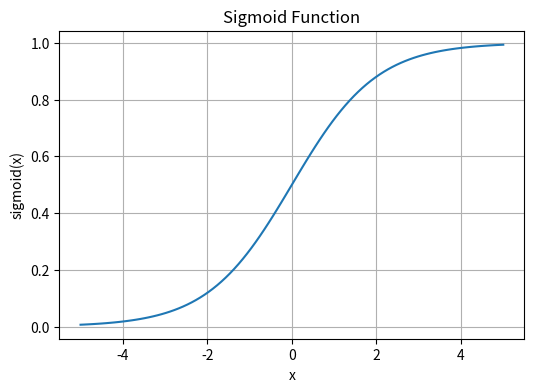
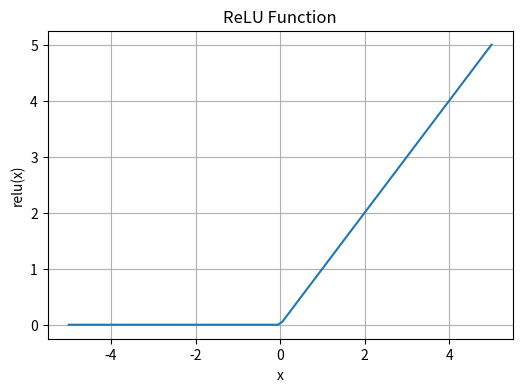
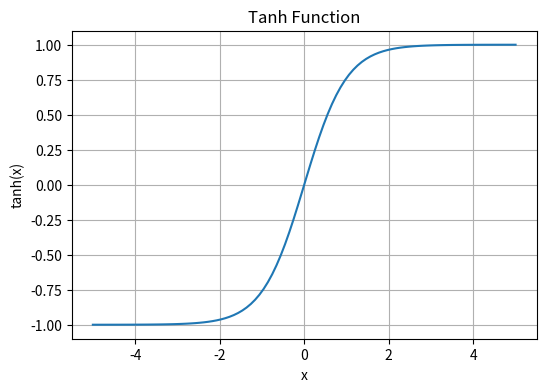
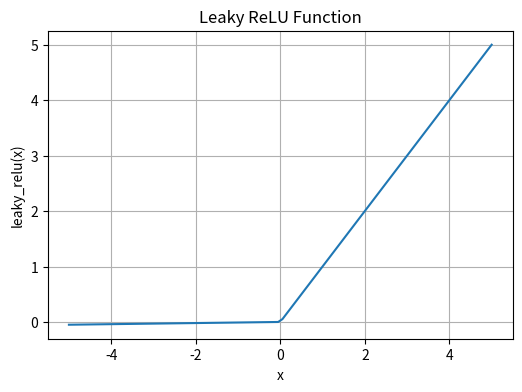

The script that saved these images, in order:
import numpy as np
import matplotlib.pyplot as plt


# 定义激活函数
def sigmoid(x):
    return 1 / (1 + np.exp(-x))


def relu(x):
    return np.maximum(0, x)


def tanh(x):
    return np.tanh(x)


def leaky_relu(x, alpha=0.01):
    return np.where(x > 0, x, alpha * x)


# 定义输入范围
x = np.linspace(-5, 5, 100)

# 画图
plt.figure(figsize=(6, 4))

# Sigmoid函数图像
plt.plot(x, sigmoid(x))
plt.title('Sigmoid Function')
plt.xlabel('x')
plt.ylabel('sigmoid(x)')
plt.grid(True)
plt.show()

plt.figure(figsize=(6, 4))

# ReLU函数图像
plt.plot(x, relu(x))
plt.title('ReLU Function')
plt.xlabel('x')
plt.ylabel('relu(x)')
plt.grid(True)
plt.show()

plt.figure(figsize=(6, 4))

# Tanh函数图像
plt.plot(x, tanh(x))
plt.title('Tanh Function')
plt.xlabel('x')
plt.ylabel('tanh(x)')
plt.grid(True)
plt.show()

plt.figure(figsize=(6, 4))

# Leaky ReLU函数图像
plt.plot(x, leaky_relu(x))
plt.title('Leaky ReLU Function')
plt.xlabel('x')
plt.ylabel('leaky_relu(x)')
plt.grid(True)
plt.show()
